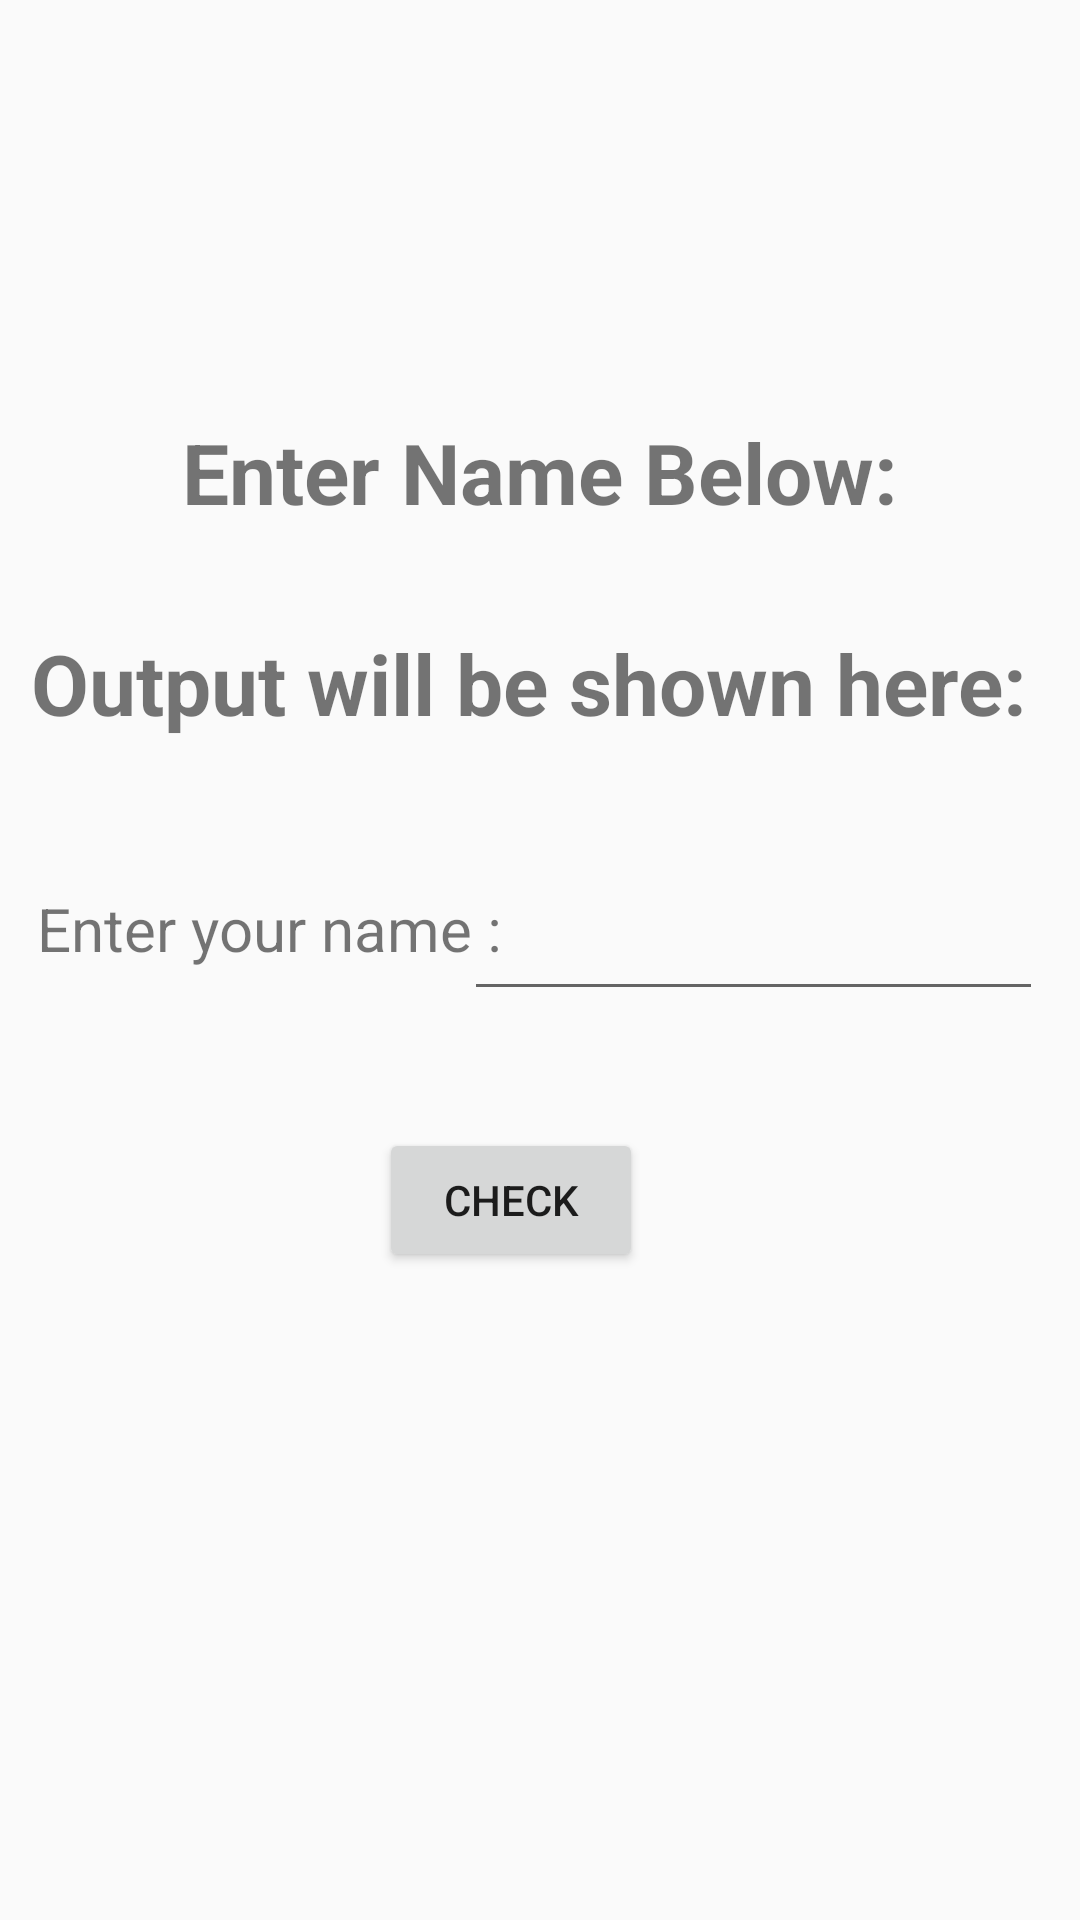

The Android layout XML behind this screen, and the referenced resources:
<!-- AndroidManifest.xml: application theme Theme.TermWork -->
<!-- res/layout/activity_ques13.xml -->
<?xml version="1.0" encoding="utf-8"?>
<android.support.constraint.ConstraintLayout xmlns:android="http://schemas.android.com/apk/res/android"
    xmlns:app="http://schemas.android.com/apk/res-auto"
    xmlns:tools="http://schemas.android.com/tools"
    android:layout_width="match_parent"
    android:layout_height="match_parent"
    tools:context=".Ques13">


    <TextView
        android:id="@+id/output"
        android:layout_width="wrap_content"
        android:layout_height="wrap_content"
        android:text="Output will be shown here: "
        android:textSize="28dp"
        android:textStyle="bold"
        app:layout_constraintBottom_toBottomOf="parent"
        app:layout_constraintEnd_toEndOf="parent"
        app:layout_constraintStart_toStartOf="parent"
        app:layout_constraintTop_toTopOf="parent"
        app:layout_constraintVertical_bias="0.347" />

    <TextView
        android:id="@+id/message"
        android:layout_width="wrap_content"
        android:layout_height="wrap_content"
        android:text="Enter Name Below:"
        android:textSize="28dp"
        android:textStyle="bold"
        app:layout_constraintBottom_toBottomOf="parent"
        app:layout_constraintEnd_toEndOf="parent"
        app:layout_constraintStart_toStartOf="parent"
        app:layout_constraintTop_toTopOf="parent"
        app:layout_constraintVertical_bias="0.23" />

    <EditText
        android:id="@+id/uname_input"
        android:layout_width="193dp"
        android:layout_height="45dp"
        android:inputType="textPersonName"
        app:layout_constraintBottom_toBottomOf="parent"
        app:layout_constraintEnd_toEndOf="parent"
        app:layout_constraintHorizontal_bias="0.926"
        app:layout_constraintStart_toStartOf="parent"
        app:layout_constraintTop_toTopOf="parent"
        app:layout_constraintVertical_bias="0.491" />

    <Button
        android:id="@+id/button_check"
        android:layout_width="wrap_content"
        android:layout_height="wrap_content"
        android:text="Check"
        app:layout_constraintBottom_toBottomOf="parent"
        app:layout_constraintEnd_toEndOf="parent"
        app:layout_constraintHorizontal_bias="0.464"
        app:layout_constraintStart_toStartOf="parent"
        app:layout_constraintTop_toTopOf="parent"
        app:layout_constraintVertical_bias="0.635" />

    <TextView
        android:id="@+id/user_name"
        android:layout_width="171dp"
        android:layout_height="41dp"
        android:text="Enter your name :"
        android:textSize="20dp"
        app:layout_constraintBottom_toBottomOf="parent"
        app:layout_constraintEnd_toEndOf="parent"
        app:layout_constraintHorizontal_bias="0.066"
        app:layout_constraintStart_toStartOf="parent"
        app:layout_constraintTop_toTopOf="parent"
        app:layout_constraintVertical_bias="0.494" />


</android.support.constraint.ConstraintLayout>
<!-- resources referenced by this layout -->
<resources>
  <style name="Theme.TermWork" parent="Theme.AppCompat.Light.DarkActionBar">
          
          <item name="colorPrimary">@color/purple_500</item>
          <item name="colorPrimaryDark">@color/purple_700</item>
          <item name="colorAccent">@color/teal_200</item>
          
      </style>
  <color name="purple_500">#FF6200EE</color>
  <color name="purple_700">#FF3700B3</color>
  <color name="teal_200">#FF03DAC5</color>
</resources>
